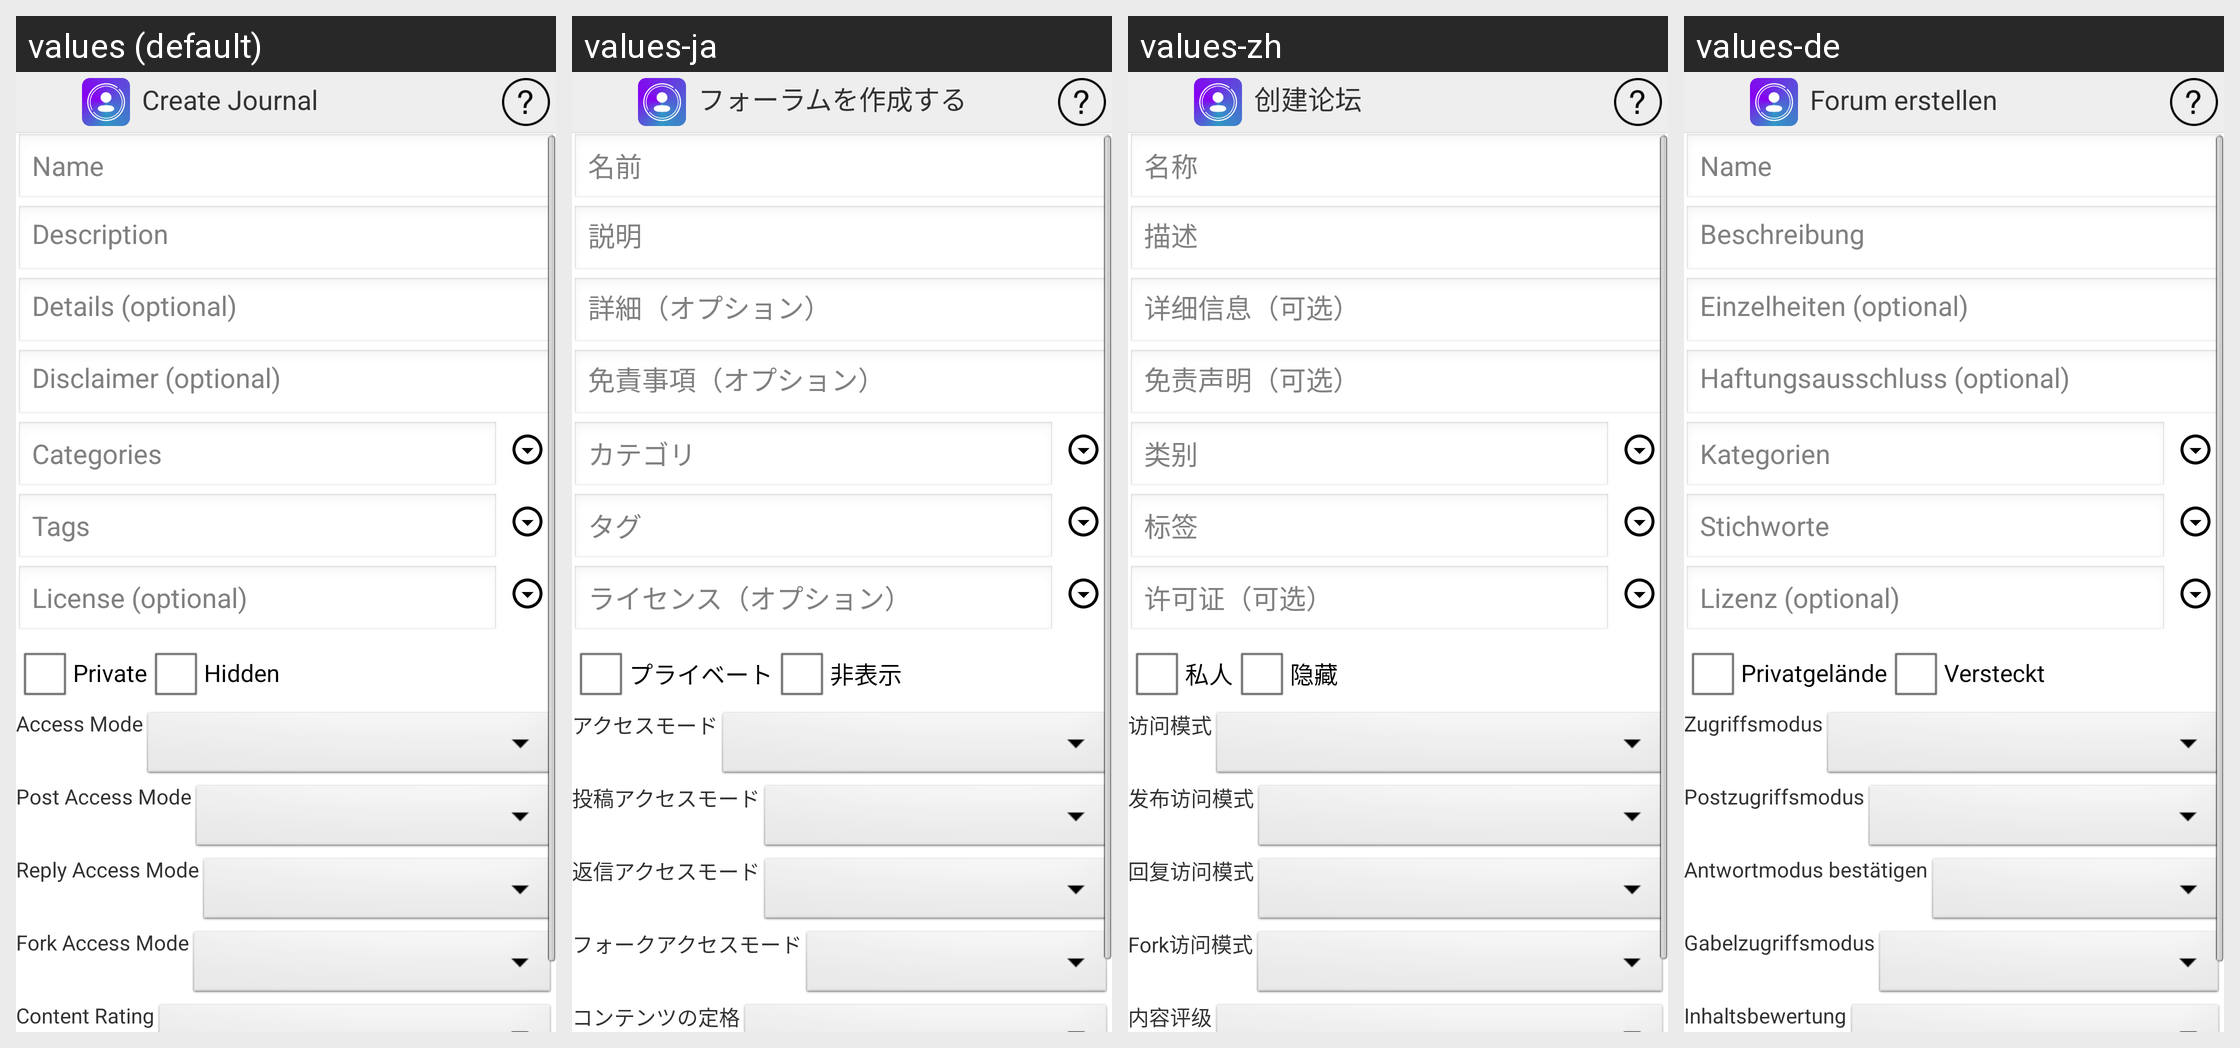

Translations of the strings shown on this Android screen, per locale in the grid:
Android screen res/layout/activity_create_forum.xml rendered under 4 locales, left to right: values (default), values-ja, values-zh, values-de. Device: Nexus 5 (rendered at 1080×1920; each locale shown at half size, 540×960, under a caption strip naming it); theme AppTheme.
Other locales in the repository, not shown: values-es, values-fr, values-pt, values-ru.
Strings drawn on this screen, with the default value and each locale's value (text and hints the layout hard-codes, and strings that could not be matched under every locale, appear in the picture but are not listed):

createFourm
  values: Create Journal
  values-ja: フォーラムを作成する
  values-zh: 创建论坛
  values-de: Forum erstellen

name
  values: Name
  values-ja: 名前
  values-zh: 名称
  values-de: Name

description
  values: Description
  values-ja: 説明
  values-zh: 描述
  values-de: Beschreibung

details
  values: Details (optional)
  values-ja: 詳細（オプション）
  values-zh: 详细信息（可选）
  values-de: Einzelheiten (optional)

disclaimer
  values: Disclaimer (optional)
  values-ja: 免責事項（オプション）
  values-zh: 免责声明（可选）
  values-de: Haftungsausschluss (optional)

categoires
  values: Categories
  values-ja: カテゴリ
  values-zh: 类别
  values-de: Kategorien

tags
  values: Tags
  values-ja: タグ
  values-zh: 标签
  values-de: Stichworte

license
  values: License (optional)
  values-ja: ライセンス（オプション）
  values-zh: 许可证（可选）
  values-de: Lizenz (optional)

aPrivate
  values: Private
  values-ja: プライベート
  values-zh: 私人
  values-de: Privatgelände

hidden
  values: Hidden
  values-ja: 非表示
  values-zh: 隐藏
  values-de: Versteckt

accessMode
  values: Access Mode
  values-ja: アクセスモード
  values-zh: 访问模式
  values-de: Zugriffsmodus

postAccessMode
  values: Post Access Mode
  values-ja: 投稿アクセスモード
  values-zh: 发布访问模式
  values-de: Postzugriffsmodus

replyAccessMode
  values: Reply Access Mode
  values-ja: 返信アクセスモード
  values-zh: 回复访问模式
  values-de: Antwortmodus bestätigen

forkAccessMode
  values: Fork Access Mode
  values-ja: フォークアクセスモード
  values-zh: Fork访问模式
  values-de: Gabelzugriffsmodus

contentRating
  values: Content Rating
  values-ja: コンテンツの定格
  values-zh: 内容评级
  values-de: Inhaltsbewertung
